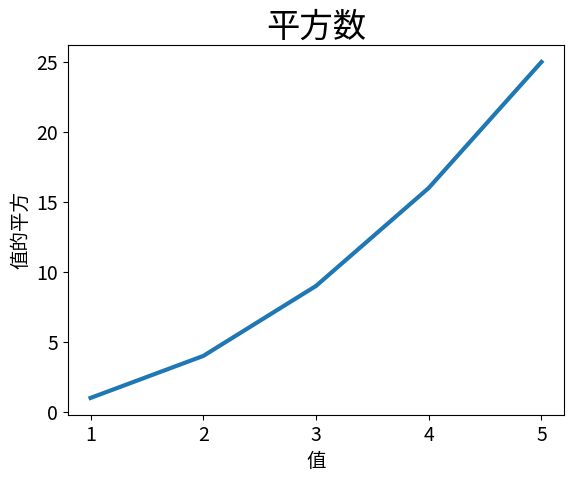

The script that saved this image:
import matplotlib.pyplot as plt

input_values = [1, 2, 3, 4, 5]
squares = [1, 4, 9, 16, 25]
fig, ax = plt.subplots()
ax.plot(input_values, squares, linewidth=3)

# 设置图表标题并给坐标轴加上标签。
ax.set_title("平方数", fontsize=24)
ax.set_xlabel("值", fontsize=14)
ax.set_ylabel("值的平方", fontsize=14)

# 设置刻度标记的大小。
ax.tick_params(axis='both', labelsize=14)

plt.show()

